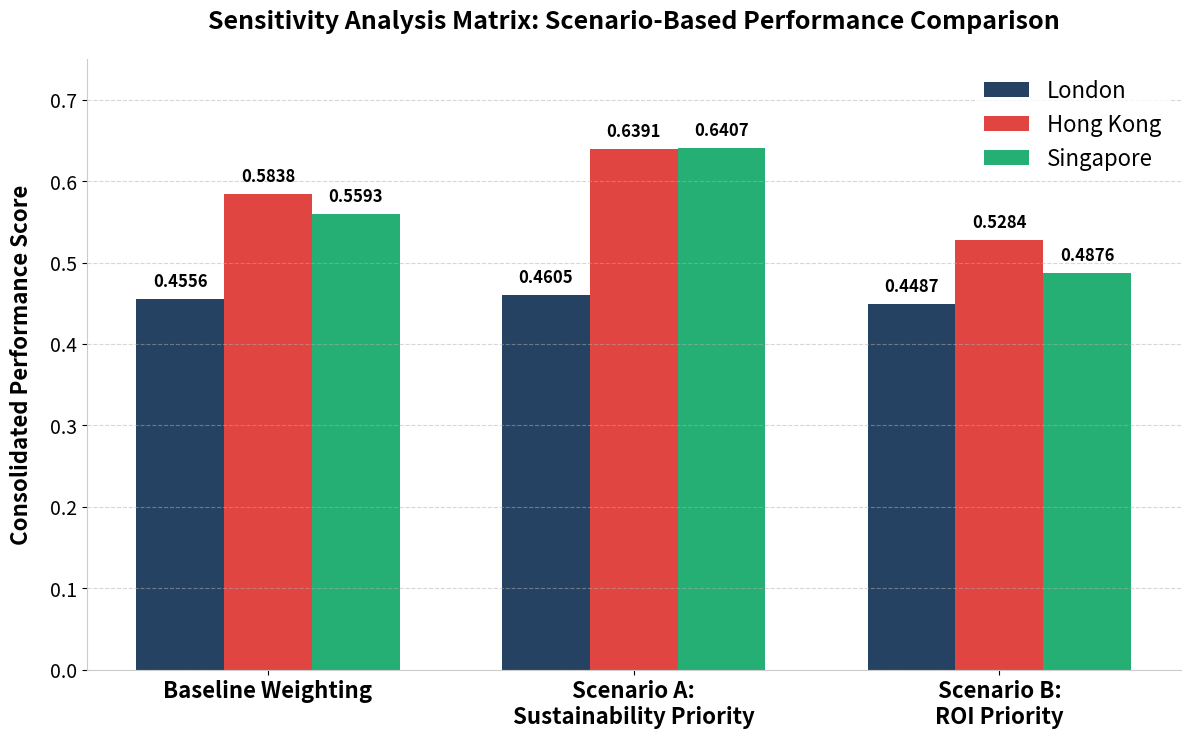

Generate this figure with matplotlib:
import matplotlib
# Use the non-interactive Agg backend to generate a fixed file output directly
matplotlib.use('Agg')

import matplotlib.pyplot as plt
import numpy as np

# Exact scenario index values converted to decimal format
scenarios = ['Baseline Weighting', 'Scenario A:\nSustainability Priority', 'Scenario B:\nROI Priority']
london_scores = [0.4556, 0.4605, 0.4487]
hong_kong_scores = [0.5838, 0.6391, 0.5284]
singapore_scores = [0.5593, 0.6407, 0.4876]

x = np.arange(len(scenarios))
width = 0.24  # Maintained structural width for clear separation

fig, ax = plt.subplots(figsize=(12, 7.5), dpi=300)

# Colour configuration using requested palette with alpha transparency
# London: Imperial Blue | Hong Kong: Vivid Red | Singapore: Balanced Green
rects1 = ax.bar(x - width, london_scores, width, label='London', color='#002147', alpha=0.85)     
rects2 = ax.bar(x, hong_kong_scores, width, label='Hong Kong', color='#DC241F', alpha=0.85)    
rects3 = ax.bar(x + width, singapore_scores, width, label='Singapore', color='#00A15C', alpha=0.85) 

# Visual layout adjustments using UK terminology
ax.set_ylabel('Consolidated Performance Score', fontsize=16, fontweight='bold', labelpad=12)
ax.set_title('Sensitivity Analysis Matrix: Scenario-Based Performance Comparison', fontsize=18, pad=22, fontweight='bold')
ax.set_xticks(x)

# Enlarged horizontal axis text assets for poster legibility (16pt)
ax.set_xticklabels(scenarios, fontsize=16, fontweight='bold')

# Cleaned up y-axis bounds to minimise dead space and amplify visible differences
ax.set_ylim(0.0, 0.75)
ax.tick_params(axis='y', labelsize=14)

# Removed boundary lines and vertical gridlines to eliminate visual clutter
ax.spines['top'].set_visible(False)
ax.spines['right'].set_visible(False)
ax.spines['left'].set_color('#cccccc')
ax.spines['bottom'].set_color('#cccccc')

# Faint grey horizontal gridlines only
ax.grid(axis='y', linestyle='--', alpha=0.5, color='#b0b0b0')

# Enlarged legend elements for long-distance legibility (16pt)
ax.legend(loc='upper right', frameon=True, facecolor='white', edgecolor='none', fontsize=16)

# Direct data labels function placing exact numerical scores on top of each bar
def add_labels(rects):
    for rect in rects:
        height = rect.get_height()
        ax.annotate(f'{height:.4f}',
                    xy=(rect.get_x() + rect.get_width() / 2, height),
                    xytext=(0, 6),  # Elevated slightly for clarity
                    textcoords="offset points",
                    ha='center', va='bottom', fontsize=12, fontweight='bold')

add_labels(rects1)
add_labels(rects2)
add_labels(rects3)

plt.tight_layout()

# Save the permanent fixed static figure asset directly to your project directory
plt.savefig('tod_scenarios_combined.png', bbox_inches='tight')
plt.close(fig)
print("Fixed figure successfully saved with swapped transparent colours as 'tod_scenarios_combined.png'")
